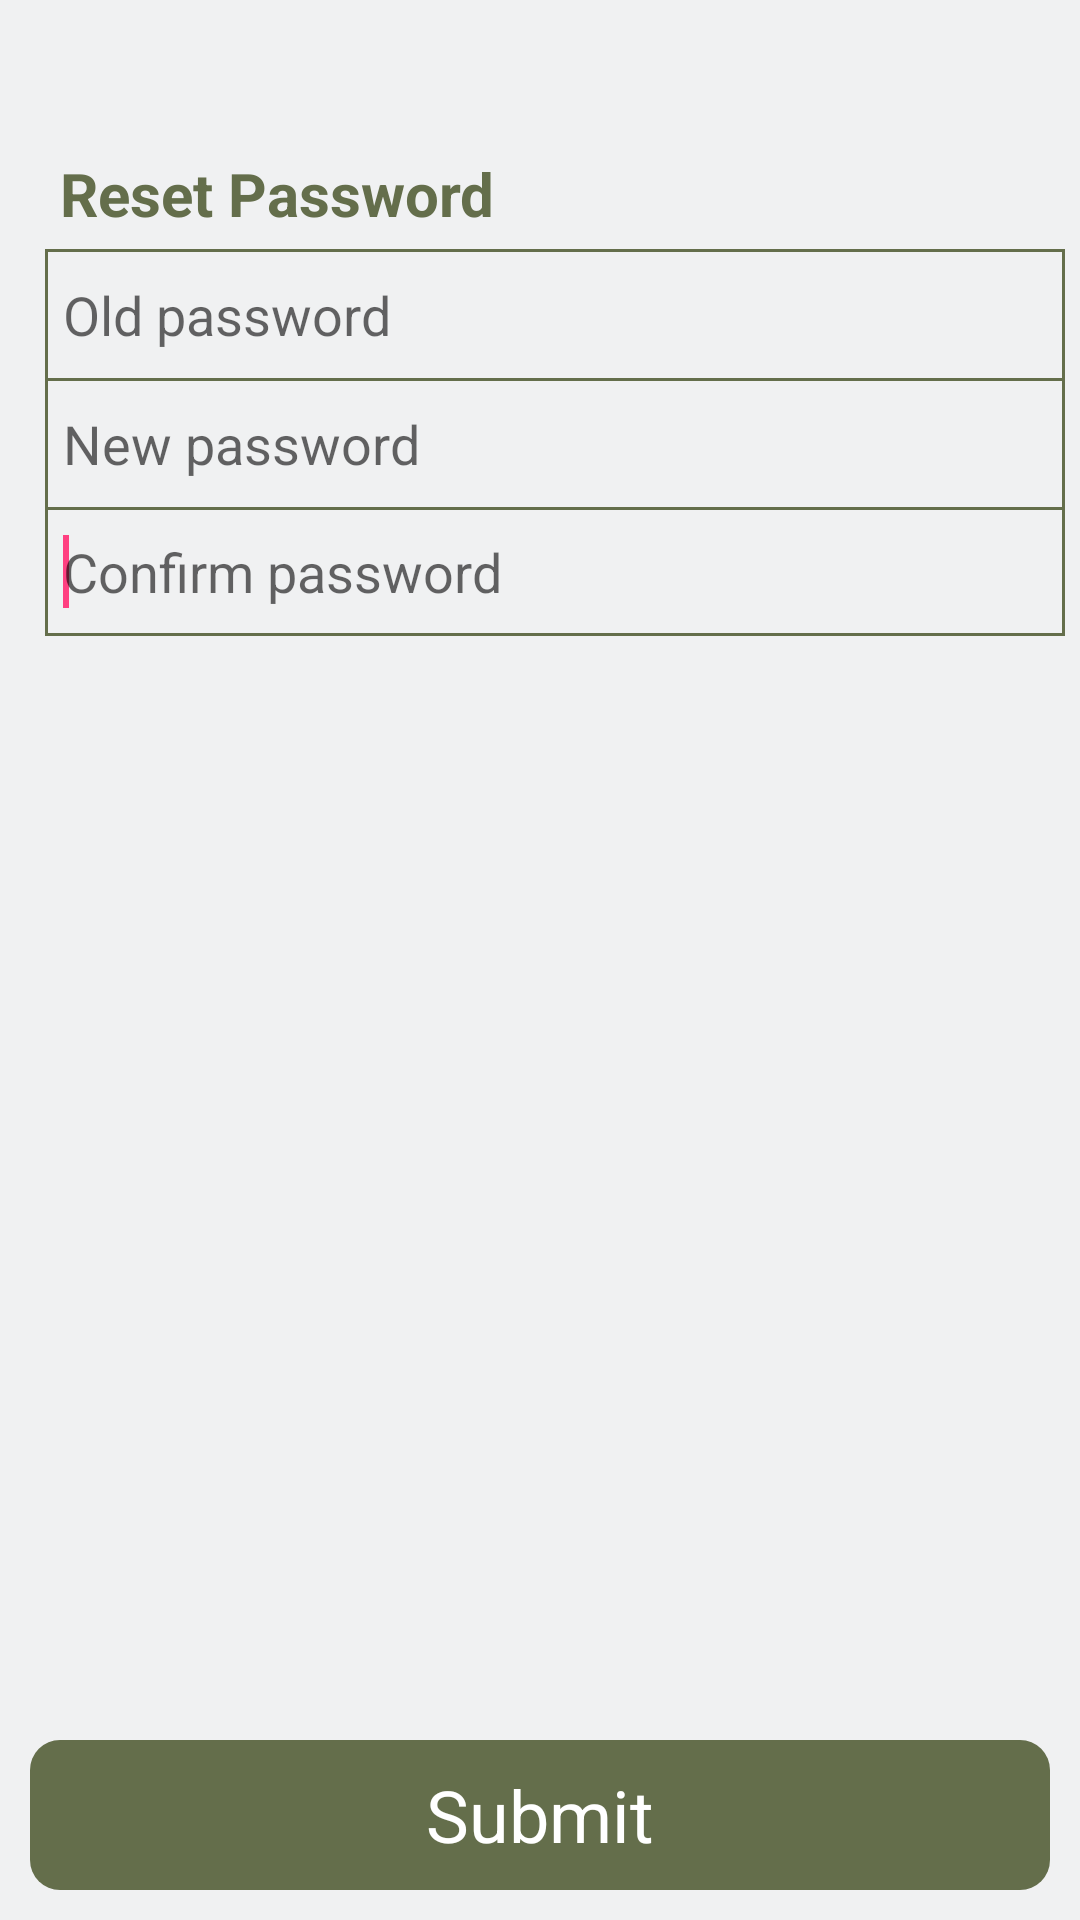

Reconstruct the res/layout file that produces this screen, plus the resources it refers to.
<!-- AndroidManifest.xml: application theme MyMaterialTheme -->
<!-- res/layout/fragment_reset_password.xml -->
<FrameLayout xmlns:android="http://schemas.android.com/apk/res/android"
    xmlns:tools="http://schemas.android.com/tools"
    android:layout_width="match_parent"
    android:layout_height="match_parent"
    android:clickable="true"
    android:isScrollContainer="false"
    android:background="@color/background_deliver">
<RelativeLayout
    android:layout_width="match_parent"
    android:layout_height="match_parent">



            <RelativeLayout
                android:layout_width="match_parent"
                android:layout_height="match_parent"
                android:padding="5dp"
                android:layout_alignParentTop="true"
                android:layout_alignLeft="@+id/tv_submit"
                android:layout_alignStart="@+id/tv_submit"
                android:layout_marginTop="41dp">
                <TextView
                    android:id="@+id/avalibailty"
                    android:layout_width="match_parent"
                    android:layout_height="wrap_content"
                    android:text="@string/reset"
                    android:textSize="20sp"
                    android:textStyle="bold"
                    android:padding="5dp"
                    android:textColor="@color/polygone"/>

                <TableLayout
                    android:id="@+id/table"
                    android:layout_width="match_parent"
                    android:layout_height="wrap_content"
                    android:showDividers="middle"
                    android:dividerPadding="1dp"
                    android:background="@color/polygone"
                    android:layout_below="@+id/avalibailty"
                    android:layout_alignParentLeft="true"
                    android:layout_alignParentStart="true"
                    >

                    <TableRow
                        android:layout_width="match_parent"
                        android:background="@color/background_deliver"
                        style="@style/divderLine"
                        >

                        <EditText
                            android:id="@+id/et_old_password"
                            android:layout_width="match_parent"
                            android:layout_height="40dp"
                            android:layout_weight="1"
                            android:inputType="textPassword"
                            android:nextFocusDown="@+id/et_new_password"
                            android:maxLength="32"
                            android:padding="4dp"
                            android:imeOptions="actionNext|flagNoExtractUi"
                            android:layout_margin="1dp"
                            android:hint="@string/current"
                            android:background="@null" >
                        <requestFocus /></EditText>
                    </TableRow>

                    <TableRow
                        android:layout_width="match_parent"
                        android:background="@color/background_deliver"
                        style="@style/divderLine">

                        <EditText
                            android:id="@+id/et_new_password"
                            android:layout_width="match_parent"
                            android:layout_height="40dp"
                            android:layout_weight="1"
                            android:imeOptions="actionNext|flagNoExtractUi"
                            android:nextFocusDown="@+id/et_confirm_password"
                            android:inputType="textPassword"
                            android:maxLength="32"
                            android:padding="4dp"
                            android:layout_margin="1dp"
                            android:background="@null"
                            android:hint="@string/NewPassword"

                        >   <requestFocus /></EditText>

                    </TableRow>

                    <TableRow
                        android:layout_width="match_parent"
                        android:background="@color/background_deliver"
                        style="@style/divderLine"
                        android:layout_marginBottom="1dp">

                        <EditText
                            android:id="@+id/et_confirm_password"
                            android:layout_width="match_parent"
                            android:layout_height="39dp"
                            android:layout_margin="1dp"
                            android:layout_weight="1"
                            android:background="@null"

                            android:hint="@string/ConfirmNewPasword"
                            android:imeOptions="actionDone|flagNoExtractUi"
                            android:inputType="textPassword"
                            android:maxLength="32"
                            android:padding="4dp">

                            <requestFocus />
                        </EditText>
                    </TableRow>
                </TableLayout>


            </RelativeLayout>
    <TextView
        android:id="@+id/tv_submit"
        android:layout_width="match_parent"
        android:layout_height="50dp"
        android:layout_alignParentBottom="true"
        android:layout_alignParentLeft="true"
        android:layout_alignParentStart="true"
        android:layout_gravity="bottom"
        android:background="@drawable/button_rounded_corner"
        android:gravity="center"
        android:text="@string/submit"
        android:textAlignment="center"
        android:textColor="@android:color/white"
        android:textSize="24sp"
        android:layout_marginBottom="10dp"
        android:layout_margin="10dp"/>
</RelativeLayout>

</FrameLayout>
<!-- resources referenced by this layout -->
<resources>
  <color name="background_deliver">#F0F1F2</color>
  <color name="polygone">#646E4B</color>
  <!-- drawable button_rounded_corner (drawable) -->
  <?xml version="1.0" encoding="utf-8"?>
  <shape xmlns:android="http://schemas.android.com/apk/res/android">
      <solid android:color="@color/polygone"/>
      <corners android:radius="10dp"/>
      </shape>
  <string name="ConfirmNewPasword">Confirm password</string>
  <string name="NewPassword">New password</string>
  <string name="current">Old password</string>
  <string name="reset">Reset Password</string>
  <string name="submit">Submit</string>
  <style name="divderLine">
          <item name="android:layout_marginRight">1dp</item>
          <item name="android:layout_marginLeft">1dp</item>
          <item name="android:layout_marginTop">1dp</item>
      </style>
  <style name="MyMaterialTheme" parent="MyMaterialTheme.Base">
  
      </style>
  <style name="MyMaterialTheme.Base" parent="Theme.AppCompat.Light.DarkActionBar">
          <item name="windowNoTitle">true</item>
          <item name="windowActionBar">false</item>
          <item name="colorPrimary">@color/colorPrimary</item>
          <item name="colorPrimaryDark">@color/colorPrimaryDark</item>
          <item name="colorAccent">@color/colorAccent</item>
      </style>
  <color name="colorPrimary">#3F51B5</color>
  <color name="colorPrimaryDark">#303F9F</color>
  <color name="colorAccent">#FF4081</color>
</resources>
